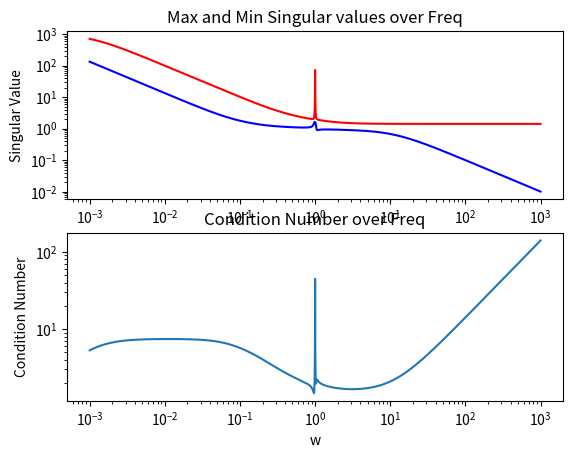
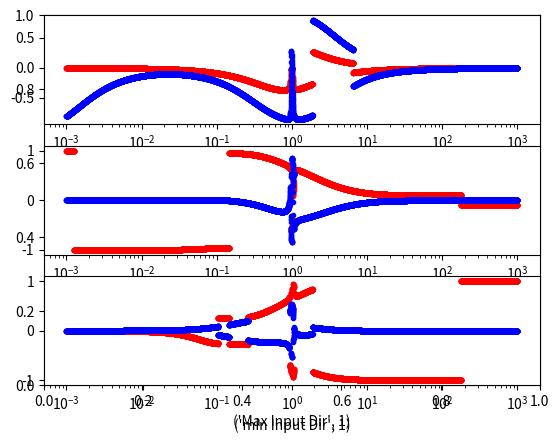
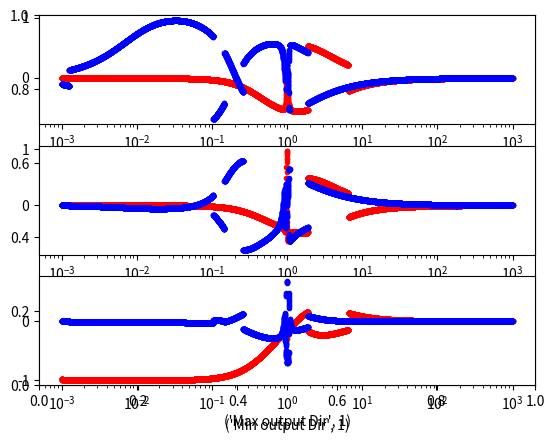

Source code (Python) for these figures, in order:
import numpy as np 
import scipy as sc
import scipy.signal as scs
import matplotlib.pyplot as plt 


def G(w):
    """ function to create the matrix of transfer functions"""
    s=w*1j
    
    # the matrix transfer function
    G=[[1/(s+1),1/(10*s+1)**2,1],[0.4/((s)*(s+3)),-0.1/(s**2+1),1],[1/(s+1),10/(s+11),1/(s+0.001)]]
    return G
  

def Time_delay(w):
    dead=[[0,1],[0,3]]
    return np.exp(dead),dead
  
  
def SVD_w(w_start, w_end):
    """ singular value demoposition 
    freqeuncy dependant SVD of G 
    w_start = start of the logspace for the freqeuncy range"""
    
    #  this is an open loop study 
    
    #  w_end = end of the logspace for the frequency range 
    
    w=np.logspace(w_start,w_end,10000)
    
    #  getting the size of the system 
    A=G(0.0001)
    [U,s,V]=np.linalg.svd(A)
    output_direction_max=np.zeros([U.shape[0],len(w)])
    input_direction_max=np.zeros([V.shape[0],len(w)])
    output_direction_min=np.zeros([U.shape[0],len(w)])
    input_direction_min=np.zeros([V.shape[0],len(w)]) 
    

    store_max=np.zeros(len(w))
    store_min=np.zeros(len(w))
    count=0
    for w_iter in w:
        A=G(w_iter)
        [U,S,V]=np.linalg.svd(A)
        
        output_direction_max[:,count]=U[:,0]
        input_direction_max[:,count]=V[:,0]
        
        output_direction_min[:,count]=U[:,-1]
        input_direction_min[:,count]=V[:,-1]  
              
        store_max[count]=S[0]
        store_min[count]=S[1]
        
        count=count+1
        
    #  plot of the singular values , maximum ans minimum   
    plt.figure(1)
    plt.subplot(211)  
    plt.title('Max and Min Singular values over Freq')
    plt.ylabel('Singular Value')
    plt.xlabel('w')
    plt.loglog(w,store_max,'r')
    plt.loglog(w,store_min,'b')
    
    #  plot of the condition number 
    
    plt.subplot(212)
    plt.title('Condition Number over Freq')
    plt.xlabel('w')
    plt.ylabel('Condition Number')
    plt.loglog(w,store_max/store_min)
    

    
    #  plots of different inputs to the maximum ans minimum 
    
    if (input_direction_max.shape[0])>2:
        for i in range(input_direction_max.shape[0]):
            a=(input_direction_max.shape[0])*100+10+i+1
            plt.figure(2)

            label       ='Max Input Dir', i+1
            plt.xlabel(label)
            
            plt.subplot(a)
            plt.semilogx(w,input_direction_max[i,:],'r.')
            
    else:
        plt.figure(2)
        plt.subplot(211)
        plt.semilogx(w,input_direction_max[0,:],'r.')
        plt.subplot(212)
        plt.semilogx(w,input_direction_max[1,:],'r.')


    if (input_direction_min.shape[0])>2:
        for i in range(input_direction_min.shape[0]):
            a=(input_direction_min.shape[0])*100+10+i+1
            plt.figure(2)

            label       ='min Input Dir', i+1
            plt.xlabel(label)
            
            plt.subplot(a)
            plt.semilogx(w,input_direction_min[i,:],'b.')
            
    else:
        plt.figure(2)
        plt.subplot(211)
        plt.semilogx(w,input_direction_min[0,:],'b.')
        plt.subplot(212)
        plt.semilogx(w,input_direction_min[1,:],'b.')
   
   
    #  plotting of the resulting max and min of the output vectore 
    
    if (output_direction_max.shape[0])>2:
        for i in range(output_direction_max.shape[0]):
            a=(output_direction_max.shape[0])*100+10+i+1
            plt.figure(3)

            label       ='Max output Dir', i+1
            plt.xlabel(label)
            
            plt.subplot(a)
            plt.semilogx(w,output_direction_max[i,:],'r.')
            
    else:
        plt.figure(3)
        plt.subplot(211)
        plt.semilogx(w,output_direction_max[0,:],'r.')
        plt.subplot(212)
        plt.semilogx(w,output_direction_max[1,:],'r.')
        
        
    if (output_direction_min.shape[0])>2:
        for i in range(output_direction_min.shape[0]):
            a=(output_direction_min.shape[0])*100+10+i+1
            plt.figure(3)

            label       ='Min output Dir', i+1
            plt.xlabel(label)
            
            plt.subplot(a)
            plt.semilogx(w,output_direction_min[i,:],'b.')
            
    else:
        plt.figure(3)
        plt.subplot(211)
        plt.semilogx(w,output_direction_min[0,:],'b.')
        plt.subplot(212)
        plt.semilogx(w,output_direction_min[1,:],'b.')
        
        
   
    plt.show()
   
SVD_w(-3,3)